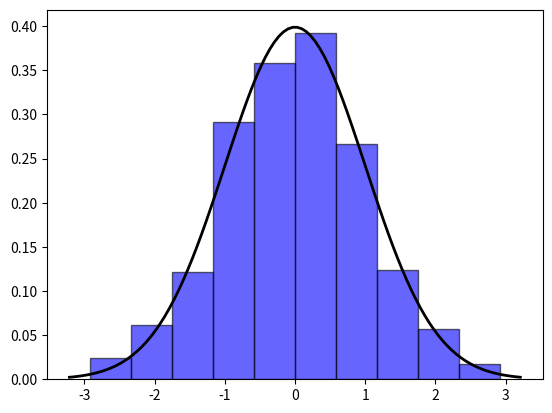

The matplotlib source for this figure:
import numpy
import matplotlib.pyplot as plt

mu, sigma = 0, 1
num = numpy.random.normal(mu, sigma, 1000)
plt.hist(num, bins=10, density=True, alpha=0.6, color="blue", edgecolor="black")

xmin, xmax = plt.xlim()
x = numpy.linspace(xmin, xmax, 100)
p = (1/(numpy.sqrt(2 * numpy.pi) * sigma)) * numpy.exp(-0.5 * ((x - mu) / sigma)**2)
plt.plot(x, p, 'k', linewidth=2)

plt.show()
